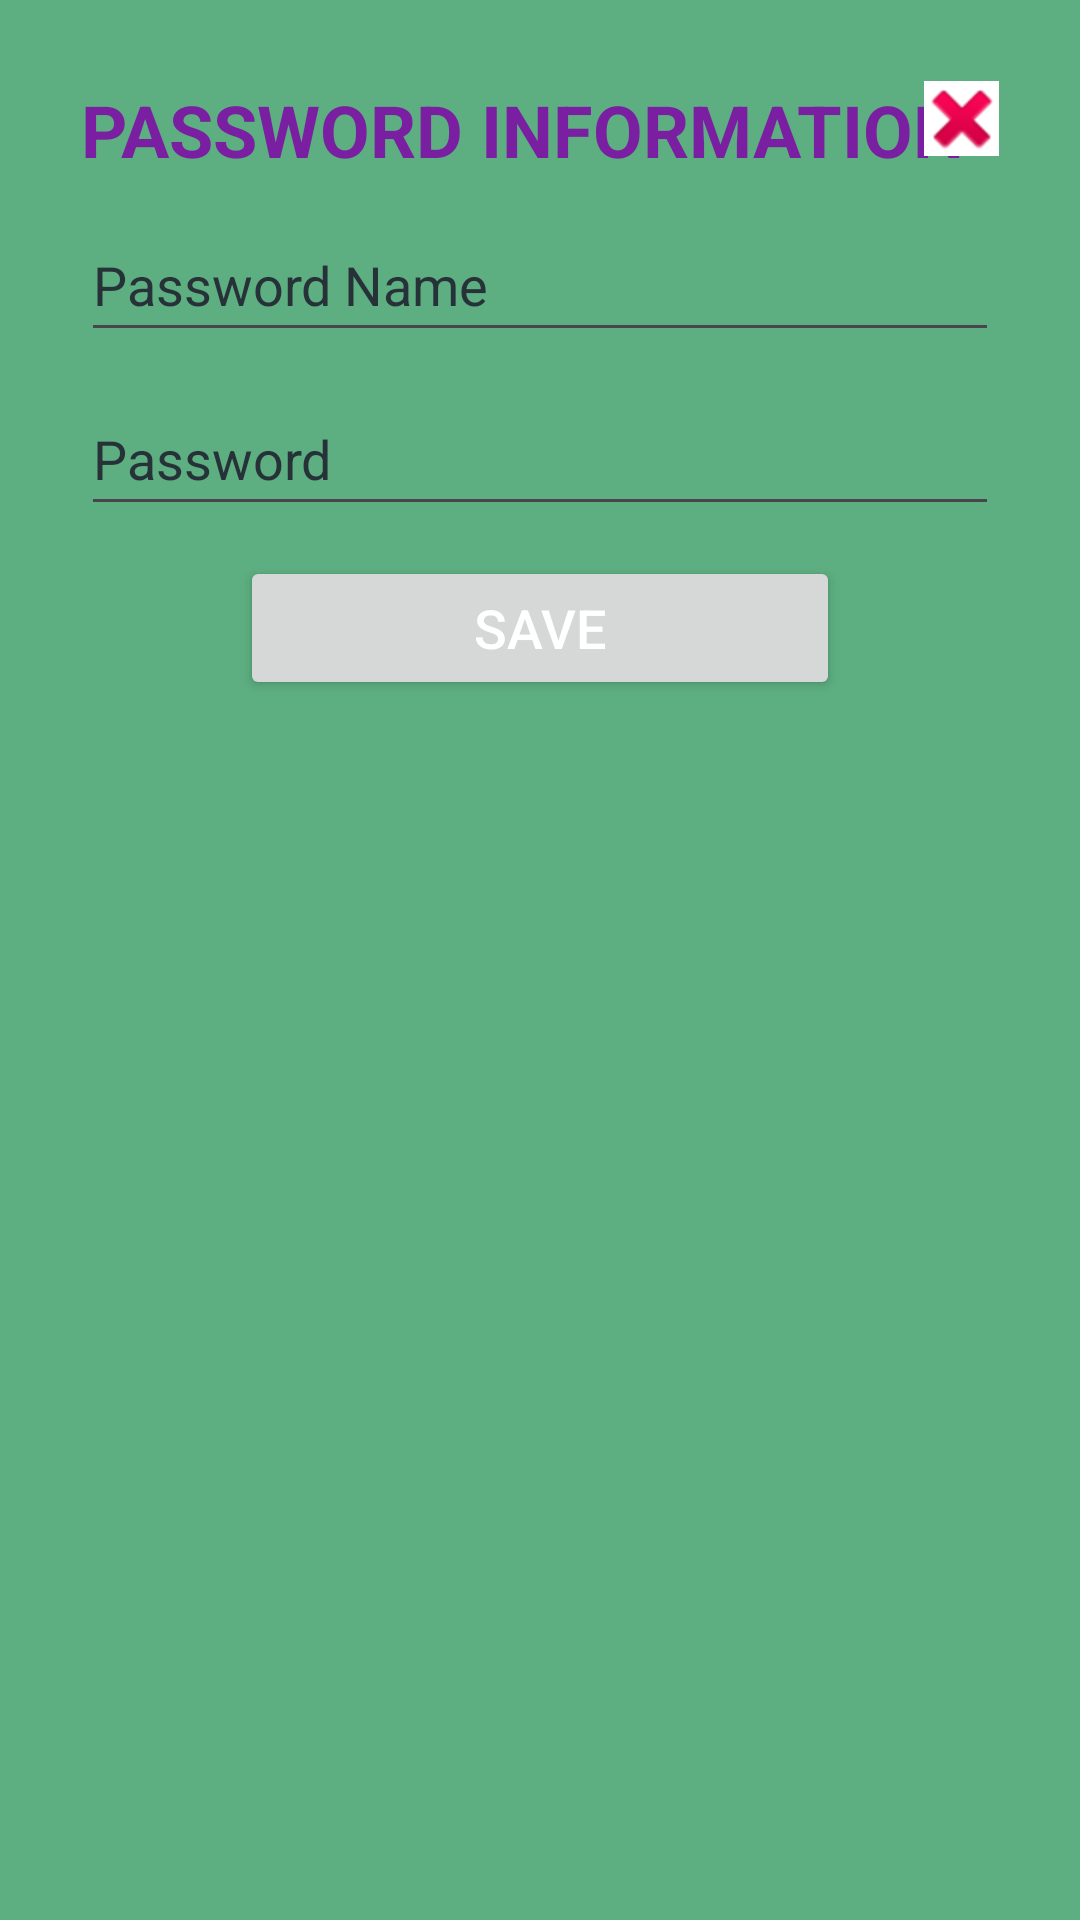

Write the Android layout XML for this screen, with the resource values it uses.
<!-- AndroidManifest.xml: application theme Theme.PersonalInformationSystem -->
<!-- res/layout/dialog_add_password_layout.xml -->
<?xml version="1.0" encoding="utf-8"?>
<ScrollView
    xmlns:android="http://schemas.android.com/apk/res/android"
    xmlns:tools="http://schemas.android.com/tools"
    android:layout_width="wrap_content"
    android:layout_height="wrap_content"
    android:padding="11dp"
    android:background="#5DAE81">

    <LinearLayout
        android:layout_width="wrap_content"
        android:layout_height="wrap_content"
        android:orientation="vertical"
        android:padding="16dp">

        <RelativeLayout
            android:layout_width="wrap_content"
            android:layout_height="wrap_content">

            <TextView
                android:layout_width="wrap_content"
                android:layout_height="wrap_content"
                android:layout_gravity="center"
                android:text="@string/password_information"
                android:textAllCaps="true"
                android:textColor="#7B1FA2"
                android:textSize="24sp"
                android:textStyle="bold"
                tools:ignore="RelativeOverlap" />

            <ImageButton
                android:id="@+id/closeDialog"
                android:layout_width="25dp"
                android:layout_height="25dp"
                android:layout_alignParentEnd="true"
                android:layout_marginEnd="0dp"
                android:background="#FFFFFF"
                android:contentDescription="@string/close_the_dialog_box"
                android:src="@android:drawable/ic_delete"
                tools:ignore="TouchTargetSizeCheck,ImageContrastCheck" />
        </RelativeLayout>

        <EditText
            android:id="@+id/passwordName"
            android:layout_width="match_parent"
            android:layout_height="wrap_content"
            android:layout_marginTop="10dp"
            android:hint="@string/password_name"
            android:importantForAutofill="yes"
            android:inputType="text"
            android:minHeight="48dp"
            android:textColor="@color/white"
            android:textColorHint="#263238"
            android:textSize="18sp"
            tools:ignore="TextFields" />

        <EditText
            android:id="@+id/password"
            android:layout_width="match_parent"
            android:layout_height="wrap_content"
            android:layout_marginTop="10dp"
            android:hint="@string/password"
            android:importantForAutofill="yes"
            android:inputType="text"
            android:minHeight="48dp"
            android:textColor="@color/white"
            android:textColorHint="#263238"
            android:textSize="18sp"
            tools:ignore="TextFields" />

        <Button
            android:id="@+id/btnAddBankInfo"
            android:layout_width="200dp"
            android:layout_height="wrap_content"
            android:text="@string/save"
            android:textSize="18sp"
            android:textColor="@color/white"
            android:layout_gravity="center"
            android:layout_marginTop="10dp"/>
    </LinearLayout>
</ScrollView>
<!-- resources referenced by this layout -->
<resources>
  <string name="close_the_dialog_box">Close the dialog box</string>
  <string name="password">Password</string>
  <string name="password_information">Password Information</string>
  <string name="password_name">Password Name</string>
  <string name="save">Save</string>
  <style name="Theme.PersonalInformationSystem" parent="Base.Theme.PersonalInformationSystem" />
  <style name="Base.Theme.PersonalInformationSystem" parent="Theme.Material3.DayNight.NoActionBar">
          
          
      </style>
  <!-- not gathered from this repository: default colours our renderer supplied (Android Studio template values) -->
  <color name="white">#FFFFFFFF</color>
</resources>
